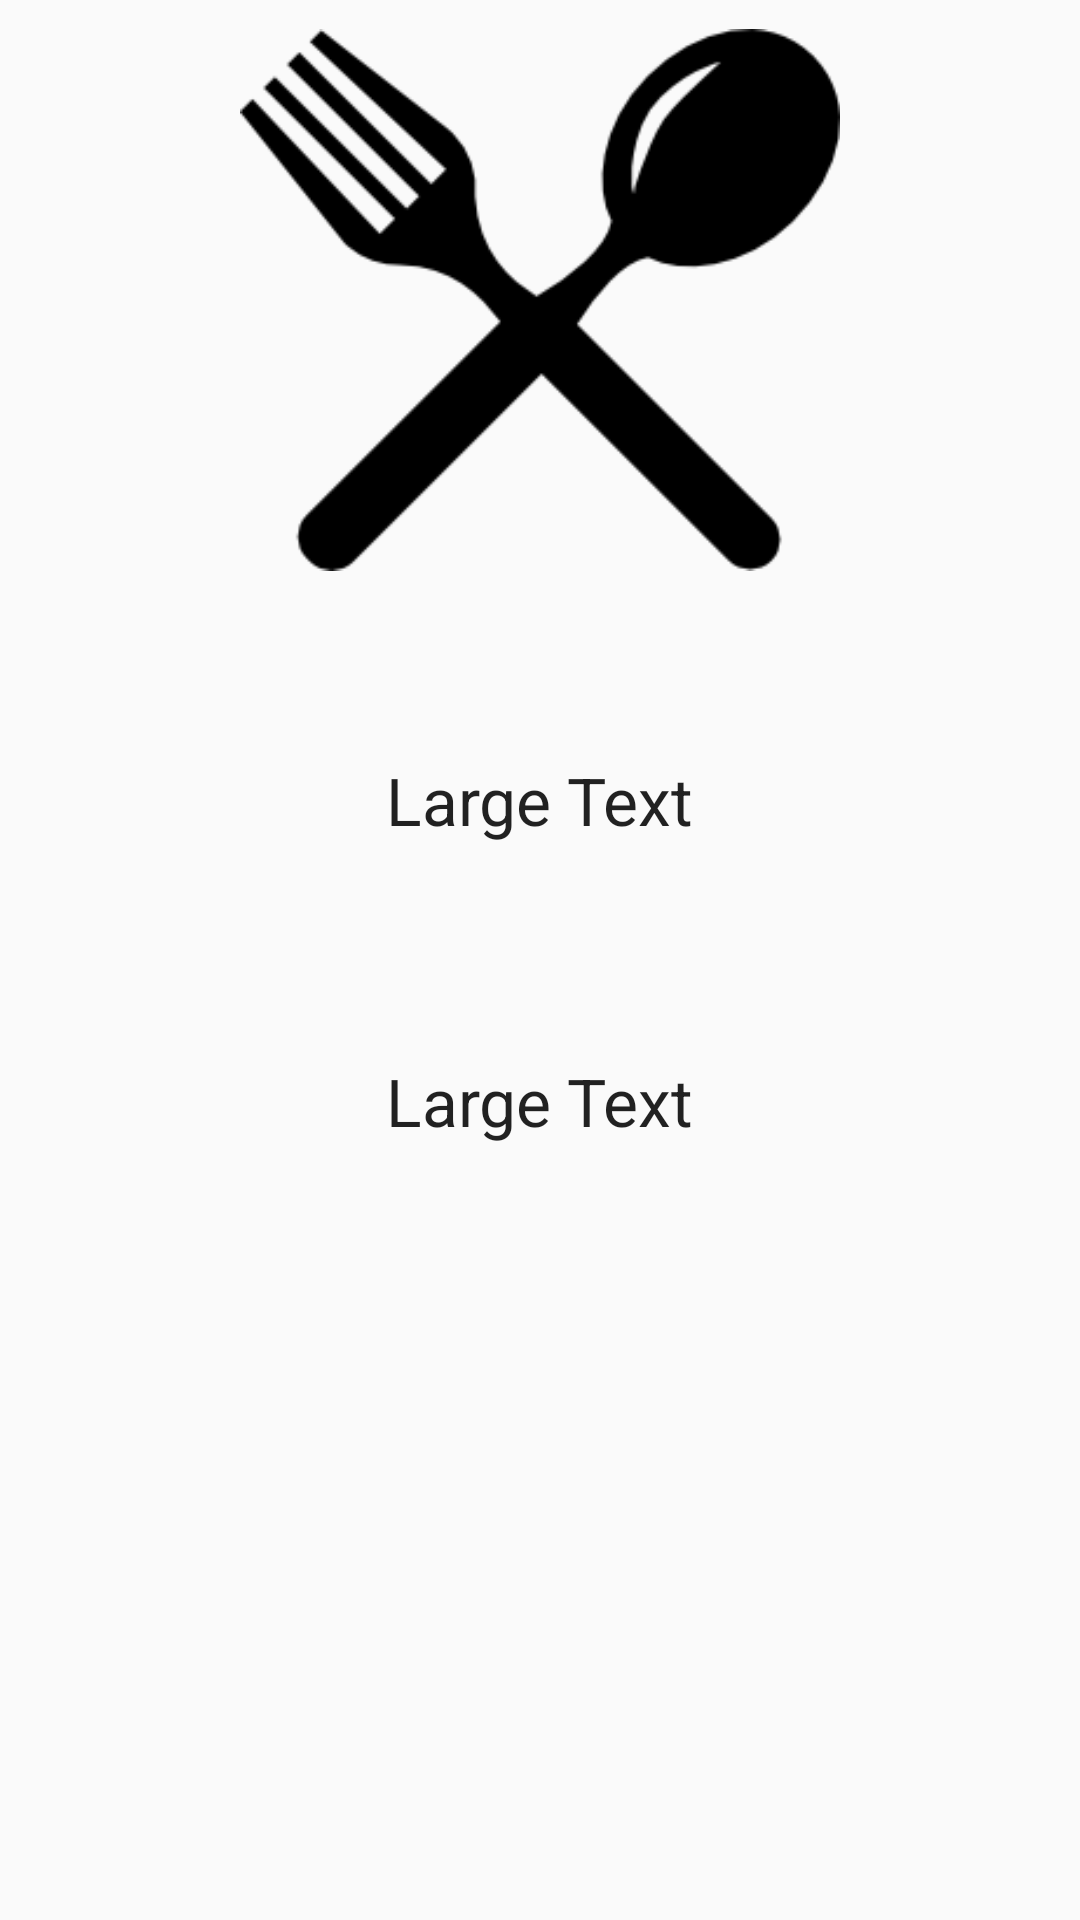

The Android layout XML behind this screen, and the referenced resources:
<!-- AndroidManifest.xml: application theme AppTheme -->
<!-- res/layout/individual.xml -->
<?xml version="1.0" encoding="utf-8"?>
<RelativeLayout xmlns:android="http://schemas.android.com/apk/res/android"
    android:orientation="vertical" android:layout_width="match_parent"
    android:layout_height="match_parent">

    <ScrollView
        android:layout_width="match_parent"
        android:layout_height="match_parent"
        android:id="@+id/scrollView2"
        android:layout_alignParentTop="true"
        android:layout_alignParentLeft="true"
        android:layout_alignParentStart="true"
        android:layout_alignParentRight="true"
        android:layout_alignParentEnd="true"
        android:layout_alignParentBottom="true">

        <RelativeLayout
            android:layout_width="match_parent"
            android:layout_height="match_parent">

            <TextView
                android:layout_width="wrap_content"
                android:layout_height="wrap_content"
                android:textAppearance="?android:attr/textAppearanceLarge"
                android:text="Large Text"
                android:id="@+id/textView2"
                android:layout_marginTop="52dp"
                android:layout_below="@+id/imageView4"
                android:layout_centerHorizontal="true" />

            <ImageView
                android:layout_width="200dp"
                android:layout_height="200dp"
                android:id="@+id/imageView4"
                android:src="@drawable/cubiertos"
                android:layout_alignParentTop="true"
                android:layout_centerHorizontal="true"
                android:maxHeight="200dp"
                android:maxWidth="200dp" />

            <TextView
                android:layout_width="wrap_content"
                android:layout_height="wrap_content"
                android:textAppearance="?android:attr/textAppearanceLarge"
                android:text="Large Text"
                android:id="@+id/textView3"
                android:layout_below="@+id/textView2"
                android:layout_centerHorizontal="true"
                android:layout_marginTop="71dp" />
        </RelativeLayout>
    </ScrollView>

</RelativeLayout>
<!-- resources referenced by this layout -->
<resources>
  <!-- drawable cubiertos: png bitmap (drawable, 5234 bytes) -->
  <style name="AppTheme" parent="Theme.AppCompat.Light">
          
          <item name="colorPrimary">@color/colorPrimary</item>
          <item name="colorPrimaryDark">@color/colorPrimaryDark</item>
          <item name="colorAccent">@color/colorAccent</item>
      </style>
  <!-- not gathered from this repository: default colours our renderer supplied (Android Studio template values) -->
  <color name="colorPrimary">#FF6200EE</color>
  <color name="colorPrimaryDark">#FF3700B3</color>
  <color name="colorAccent">#FF03DAC5</color>
</resources>
